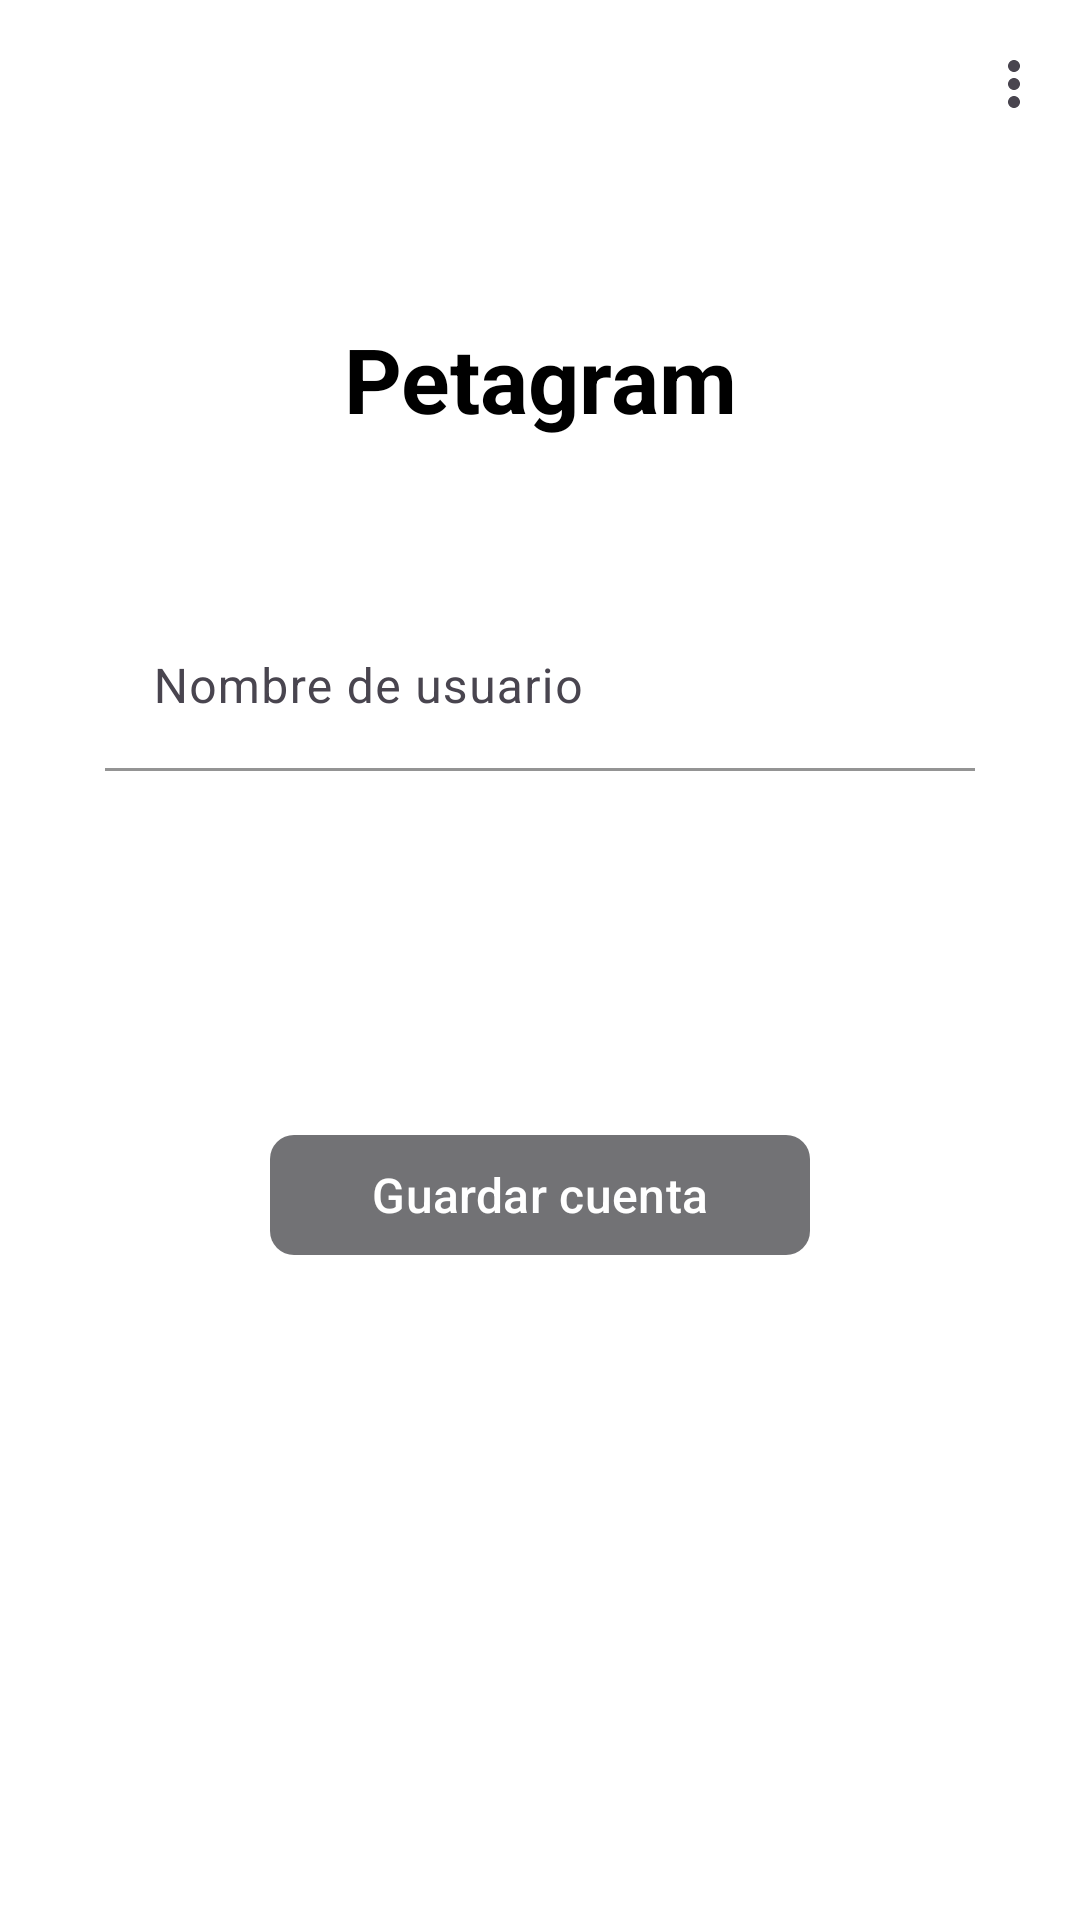

Produce the Android XML layout that renders to this screen, including the resource entries it uses.
<!-- AndroidManifest.xml: application theme Theme.Aplicacion_WebService -->
<!-- res/layout/pantalla_configurar_cuenta.xml -->
<?xml version="1.0" encoding="utf-8"?>
<androidx.constraintlayout.widget.ConstraintLayout
    xmlns:android="http://schemas.android.com/apk/res/android"
    xmlns:app="http://schemas.android.com/apk/res-auto"
    android:layout_width="match_parent"
    android:layout_height="match_parent"
    android:background="@color/blanco">

    <com.google.android.material.appbar.MaterialToolbar
        android:id="@+id/barraConfiguracion"
        android:layout_width="0dp"
        android:layout_height="56dp"
        android:background="@color/blanco"
        app:navigationIcon="@drawable/ic_mascota"
        app:navigationIconTint="@color/negro"
        app:menu="@menu/menu_configuracion"
        app:layout_constraintTop_toTopOf="parent"
        app:layout_constraintStart_toStartOf="parent"
        app:layout_constraintEnd_toEndOf="parent" />

    <TextView
        android:id="@+id/textoPetagram"
        android:layout_width="wrap_content"
        android:layout_height="wrap_content"
        android:layout_marginTop="50dp"
        android:text="@string/titulo_configuracion"
        android:textSize="@dimen/tam_titulos"
        android:textColor="@color/negro"
        android:textStyle="bold"
        android:gravity="center"
        app:layout_constraintTop_toBottomOf="@id/barraConfiguracion"
        app:layout_constraintStart_toStartOf="parent"
        app:layout_constraintEnd_toEndOf="parent" />

    <com.google.android.material.textfield.TextInputLayout
        android:id="@+id/campoUsuario"
        style="@style/Widget.Material3.TextInputLayout.FilledBox"
        android:layout_width="0dp"
        android:layout_height="wrap_content"
        android:layout_marginTop="55dp"
        android:layout_marginStart="35dp"
        android:layout_marginEnd="35dp"
        android:hint="@string/texto_usuario_instagram"
        app:boxBackgroundColor="@color/blanco"
        app:boxStrokeColor="@color/azul"
        app:hintTextColor="@color/azul"
        app:layout_constraintTop_toBottomOf="@id/textoPetagram"
        app:layout_constraintStart_toStartOf="parent"
        app:layout_constraintEnd_toEndOf="parent">

        <com.google.android.material.textfield.TextInputEditText
            android:id="@+id/entradaUsuario"
            android:layout_width="match_parent"
            android:layout_height="wrap_content"
            android:inputType="text"
            android:singleLine="true"
            android:textSize="@dimen/tam_letras" />

    </com.google.android.material.textfield.TextInputLayout>

    <com.google.android.material.button.MaterialButton
        android:id="@+id/botonGuardarCuenta"
        android:layout_width="180dp"
        android:layout_height="wrap_content"
        android:text="@string/texto_guardar_cuenta"
        android:textSize="@dimen/tam_letras"
        android:textColor="@color/blanco"
        app:backgroundTint="@color/gris"
        app:cornerRadius="8dp"
        app:layout_constraintTop_toBottomOf="@id/campoUsuario"
        app:layout_constraintBottom_toBottomOf="parent"
        app:layout_constraintVertical_bias="0.35"
        app:layout_constraintStart_toStartOf="parent"
        app:layout_constraintEnd_toEndOf="parent" />

</androidx.constraintlayout.widget.ConstraintLayout>
<!-- resources referenced by this layout -->
<resources>
  <color name="azul">#1E30F6</color>
  <color name="blanco">#FFFFFF</color>
  <color name="gris">#727275</color>
  <color name="negro">#000000</color>
  <dimen name="tam_letras">16sp</dimen>
  <dimen name="tam_titulos">30sp</dimen>
  <string name="texto_guardar_cuenta">Guardar cuenta</string>
  <string name="texto_usuario_instagram">Nombre de usuario</string>
  <string name="titulo_configuracion">Petagram</string>
  <style name="Theme.Aplicacion_WebService" parent="Theme.Material3.DayNight.NoActionBar">
  
          <item name="colorPrimary">@color/azul</item>
  
          <item name="colorOnPrimary">@color/blanco</item>
  
      </style>
</resources>
